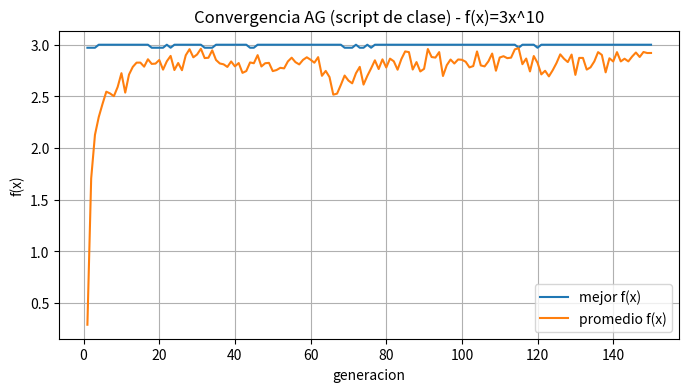
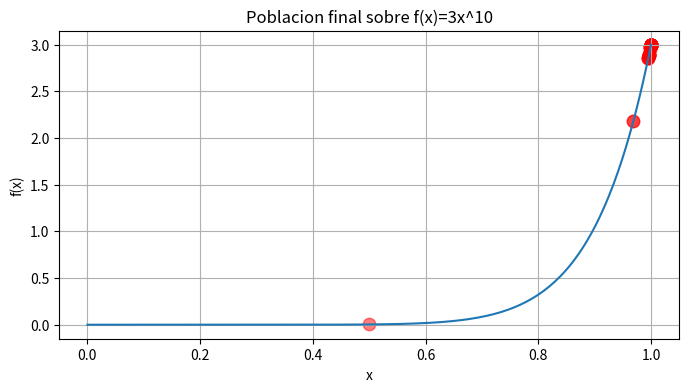
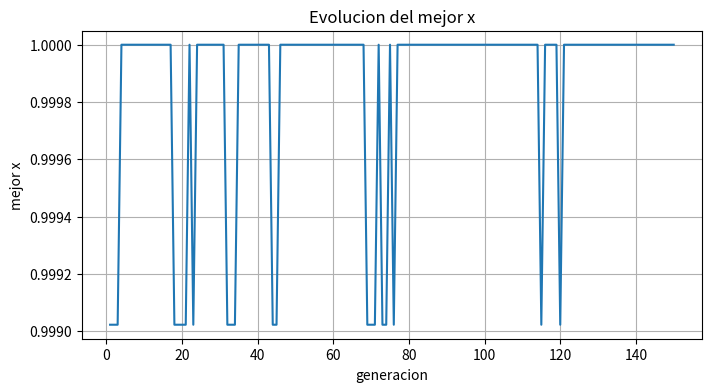

Generate these figures, in order, with matplotlib:
import numpy as np
import matplotlib.pyplot as plt

np.random.seed(20171581)

N_puntos = 2097152
l = int(np.log2(N_puntos))
print("l =", l)
print("chequeo 2^l =", 2**l)

total_esquemas = (2**l) * (2**l)
print("a) Numero total de esquemas =", total_esquemas)
print("   (2^(2l) = 2^42)")

total_puntos = 2**l
print("b) Numero total de puntos de busqueda =", total_puntos)

esquemas_por_individuo = 2**l
print("c) Esquemas por individuo =", esquemas_por_individuo)

n_pob = 50
cota_inf = 2**l
cota_sup = n_pob * (2**l)
print("d) Cota inferior =", cota_inf)
print("d) Cota superior =", cota_sup)

cota_e = n_pob
print("e) Cota inferior individuos (t -> t+1) =", cota_e)

print("===== RESUMEN P1 =====")
print("l =", l)
print("a) total esquemas        =", total_esquemas)
print("b) total puntos          =", total_puntos)
print("c) esquemas / individuo  =", esquemas_por_individuo)
print("d) cota inferior         =", cota_inf)
print("d) cota superior         =", cota_sup)
print("e) individuos t->t+1     =", cota_e)

def bits_necesarios(a, b, precision):
    necesito = (b - a) / precision
    li = 0
    while (2**li - 1) < necesito:
        li = li + 1
    paso = (b - a) / (2**li - 1)
    return li, necesito, paso

lx, nx, pasox = bits_necesarios(-20.0, 125.0, 0.5)
ly, ny, pasoy = bits_necesarios(0.0, 1.2e6, 10000.0)
lz, nz, pasoz = bits_necesarios(-0.1, 1.0, 0.001)

print("x: rango/prec =", nx, "; lx =", lx, "; paso =", pasox)
print("y: rango/prec =", ny, "; ly =", ly, "; paso =", pasoy)
print("z: rango/prec =", nz, "; lz =", lz, "; paso =", pasoz)
print("Total bits =", lx + ly + lz)

def codificar(valor, a, b, li):
    entero = (valor - a) / (b - a) * (2**li - 1)
    entero = int(round(entero))
    if entero < 0:
        entero = 0
    if entero > (2**li - 1):
        entero = 2**li - 1
    cadena = format(entero, '0{}b'.format(li))
    return entero, cadena

def decodificar(entero, a, b, li):
    return a + entero / (2**li - 1) * (b - a)

def codificar_punto(x, y, z):
    ix, sx = codificar(x, -20.0, 125.0, lx)
    iy, sy = codificar(y, 0.0, 1.2e6, ly)
    iz, sz = codificar(z, -0.1, 1.0, lz)
    return sx + sy + sz, (ix, iy, iz), (sx, sy, sz)

# el segundo punto lo tomo como (125.0, 1.2e6, 1.0)
puntos = [
    (-20.0, 0.0, -0.1),
    (125.0, 1.2e6, 1.0),
    (50.0, 100000.0, 0.597),
]

for p in puntos:
    crom, enteros, bloques = codificar_punto(*p)
    print("Punto", p)
    print("  enteros =", enteros)
    print("  x,y,z   =", bloques[0], bloques[1], bloques[2])
    print("  cromosoma 27 bits =", crom)
    xd = decodificar(enteros[0], -20.0, 125.0, lx)
    yd = decodificar(enteros[1], 0.0, 1.2e6, ly)
    zd = decodificar(enteros[2], -0.1, 1.0, lz)
    print("  decodificado ~", (xd, yd, zd))
    print()

# === programa GA de clase (adaptado a f(x)=3x^10) ===
# base: script_GA basico de Semana 5

DNA_SIZE = 10            # l segun precision 0.001 en [0,1]
POP_SIZE = 50            # n (como en clase)
CROSS_RATE = 0.25        # pc (como en clase)
MUTATION_RATE = 0.01     # pm (como en clase)
N_GENERATIONS = 150
X_BOUND = [0.0, 1.0]     # dominio asumido

def F(x):
    return 3.0 * (x ** 10)   # maximizar esto


# find non-zero fitness for selection
def get_fitness(pred):
    return pred + 1e-3 - np.min(pred)


# convert binary DNA to decimal and normalize to X_BOUND
# (misma idea del script de clase)
def translateDNA(pop):
    return pop.dot(2 ** np.arange(DNA_SIZE)[::-1]) / float(2**DNA_SIZE - 1) * X_BOUND[1]


def select(pop, fitness):    # nature selection wrt pop's fitness
    idx = np.random.choice(np.arange(POP_SIZE), size=POP_SIZE, replace=True,
                           p=fitness / fitness.sum())
    return pop[idx]


def crossover(parent, pop):     # mating process (genes crossover)
    if np.random.rand() < CROSS_RATE:
        i_ = np.random.randint(0, POP_SIZE, size=1)
        cross_points = np.random.randint(0, 2, size=DNA_SIZE).astype(np.bool_)
        parent[cross_points] = pop[i_, cross_points]
    return parent


def mutate(child):
    for point in range(DNA_SIZE):
        if np.random.rand() < MUTATION_RATE:
            child[point] = 1 if child[point] == 0 else 0
    return child


pop = np.random.randint(2, size=(POP_SIZE, DNA_SIZE))

hist_mejor_f = []
hist_prom_f = []
hist_mejor_x = []

for _ in range(N_GENERATIONS):
    F_values = F(translateDNA(pop))

    fitness = get_fitness(F_values)
    i_best = np.argmax(fitness)

    hist_mejor_f.append(F_values[i_best])
    hist_prom_f.append(F_values.mean())
    hist_mejor_x.append(translateDNA(pop[i_best:i_best+1])[0])

    pop = select(pop, fitness)
    pop_copy = pop.copy()
    for parent in pop:
        child = crossover(parent, pop_copy)
        child = mutate(child)
        parent[:] = child

# resultado final
F_values = F(translateDNA(pop))
fitness = get_fitness(F_values)
i_best = np.argmax(fitness)
mejor_dna = pop[i_best, :]
mejor_x = translateDNA(pop[i_best:i_best+1])[0]
mejor_f = F_values[i_best]

print("Most fitted DNA:", mejor_dna)
print("Most fitted DNA real:", mejor_x)
print("f(x) =", mejor_f)
print("f(1) teorico =", F(1.0))
print("parametros: n=", POP_SIZE, "l=", DNA_SIZE, "pc=", CROSS_RATE, "pm=", MUTATION_RATE)

# grafico de convergencia (lo que pide el enunciado)
gens = np.arange(1, N_GENERATIONS + 1)

plt.figure(figsize=(8, 4))
plt.plot(gens, hist_mejor_f, label="mejor f(x)")
plt.plot(gens, hist_prom_f, label="promedio f(x)")
plt.xlabel("generacion")
plt.ylabel("f(x)")
plt.title("Convergencia AG (script de clase) - f(x)=3x^10")
plt.legend()
plt.grid(True)
plt.show()

# como en clase: funcion + poblacion final
x = np.linspace(X_BOUND[0], X_BOUND[1], 200)
plt.figure(figsize=(8, 4))
plt.plot(x, F(x))
plt.scatter(translateDNA(pop), F(translateDNA(pop)), s=80, c="red", alpha=0.5)
plt.xlabel("x")
plt.ylabel("f(x)")
plt.title("Poblacion final sobre f(x)=3x^10")
plt.grid(True)
plt.show()

plt.figure(figsize=(8, 4))
plt.plot(gens, hist_mejor_x)
plt.xlabel("generacion")
plt.ylabel("mejor x")
plt.title("Evolucion del mejor x")
plt.grid(True)
plt.show()
